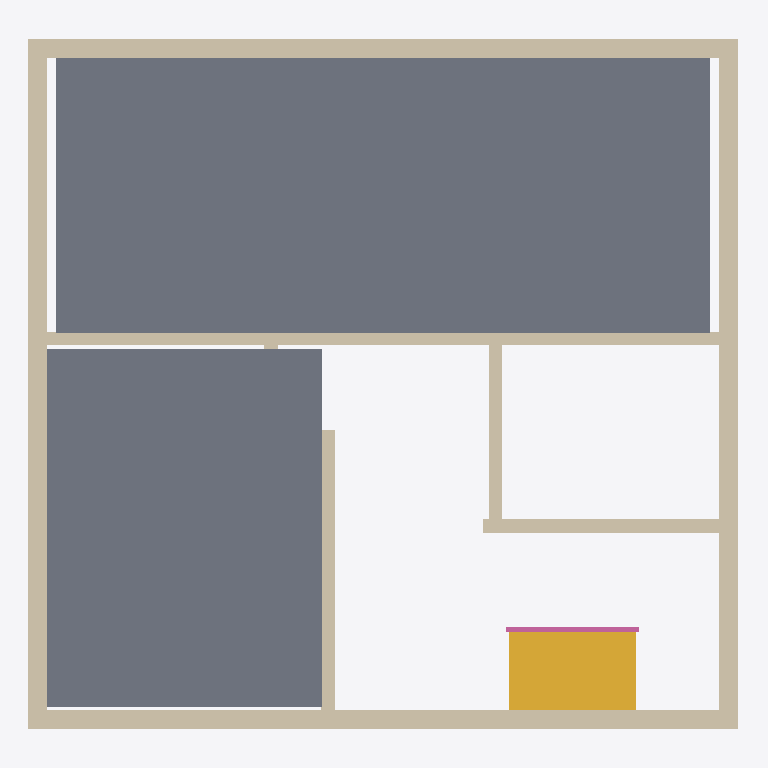
Plan cut of the same IFC building model at storey 'Upper floor' (level 3.04 m, cut at 4.43 m), seen from above with north up, elements coloured by IFC class: 9 walls (beige), 2 slabs (grey), 1 stair (yellow), 1 railing (pink). Cut surfaces are drawn darker.
Extent 9.0 m × 8.8 m × 4.4 m (x, y, z). Storeys (3): Ground floor at 0.00 m; Ceiling at 2.83 m; Upper floor at 3.04 m. Elements (35): 15 IfcWall, 8 IfcSlab, 5 IfcDoor, 4 IfcWindow, 2 IfcStair, 1 IfcRailing.

HEADER;
FILE_DESCRIPTION(('ViewDefinition[DesignTransferView]'),'2;1');
FILE_NAME('/dev/null','2026-11-05T23:42:26+01:00',(''),(''),'IfcOpenShell 0.8.5','IfcOpenShell 0.8.5','Nobody');
FILE_SCHEMA(('IFC4'));
ENDSEC;
DATA;
#1=IFCPROJECT('1xZ7gs6a98RvD3V4i5XUxy',$,'House 2',$,$,$,$,(#10,#15),#5);
#19=IFCSITE('34fvBIANf5wvky7hmQEaG6',$,'Site',$,$,#27,$,$,$,$,$,$,$,$);
#20=IFCBUILDING('0kzZIrsFX5Tekt83PzuLhV',$,'House 2',$,$,#32,$,$,$,$,$,$);
#33=IFCBUILDINGSTOREY('1uwmJQjG1DuhyxOP6$zgMo',$,'Ground floor',$,$,#39,$,$,$,0.0);
#40=IFCBUILDINGSTOREY('1KeNeO5M96cQuaI1zte6yX',$,'Ceiling',$,$,#45,$,$,$,2.825);
#46=IFCBUILDINGSTOREY('2oX8n9oEj6jgj7Y1YxeQEK',$,'Upper floor',$,$,#51,$,$,$,3.035);
#2084=IFCSLAB('0TzF7aaJrBye8_moW8n6EW',$,'Ceiling - Pokoj 1 and 2',$,$,#2090,#2094,$,.FLOOR.);
#5686=IFCSLAB('1DQRNmEdb4xhLvftRLkXtQ',$,'Ceiling - Pokoj 3',$,$,#5691,#5695,$,.FLOOR.);
#7575=IFCWALL('2S3v2l_pfC39k_rhWEgdjU',$,'Upper front wall',$,$,#7586,#7597,$,$);
#7627=IFCWALL('33cGB25Gr5yRe5n1stEGWF',$,'Upper back wall',$,$,#7636,#7647,$,$);
#7602=IFCWALL('1kuWb3ZY5508lx73p5mjlM',$,'Upper west wall',$,$,#7611,#7622,$,$);
#7652=IFCWALL('2_tpBnX6TENusSFZLAlCtt',$,'Upper east wall',$,$,#7661,#7672,$,$);
#1833=IFCSTAIR('3FkFjTTO1Ag9owWNS00Gtu',$,'Upper stair flight',$,$,#1840,$,$,.STRAIGHT_RUN_STAIR.);
#170=IFCWALL('0ALDDhYAXA4QcncfWwH5ie',$,'Wall 5',$,$,#180,#191,$,$);
#222=IFCWALL('2HsbezwiXElhF$NBW6BUjy',$,'Hallway - Pokoj 3 lower wall',$,$,#231,#242,$,$);
#322=IFCWALL('2hDxoDFgL33hp7FZq4DhLd',$,'Wall 11',$,$,#331,#342,$,$);
#297=IFCWALL('3kBwwrq4T8KOSnRMZvh6bK',$,'Hallway - bathroom wall',$,$,#306,#317,$,$);
#1883=IFCRAILING('0TopSYUZr6sOwFMoARs_5S',$,'Stair flight railing',$,$,#1888,#2038,$,.GUARDRAIL.);
#272=IFCWALL('2KjsJ$2rf7Avxbp8fS$3Q$',$,'Hallway - Pokoj 3 upper wall',$,$,#281,#292,$,$);
ENDSEC;
